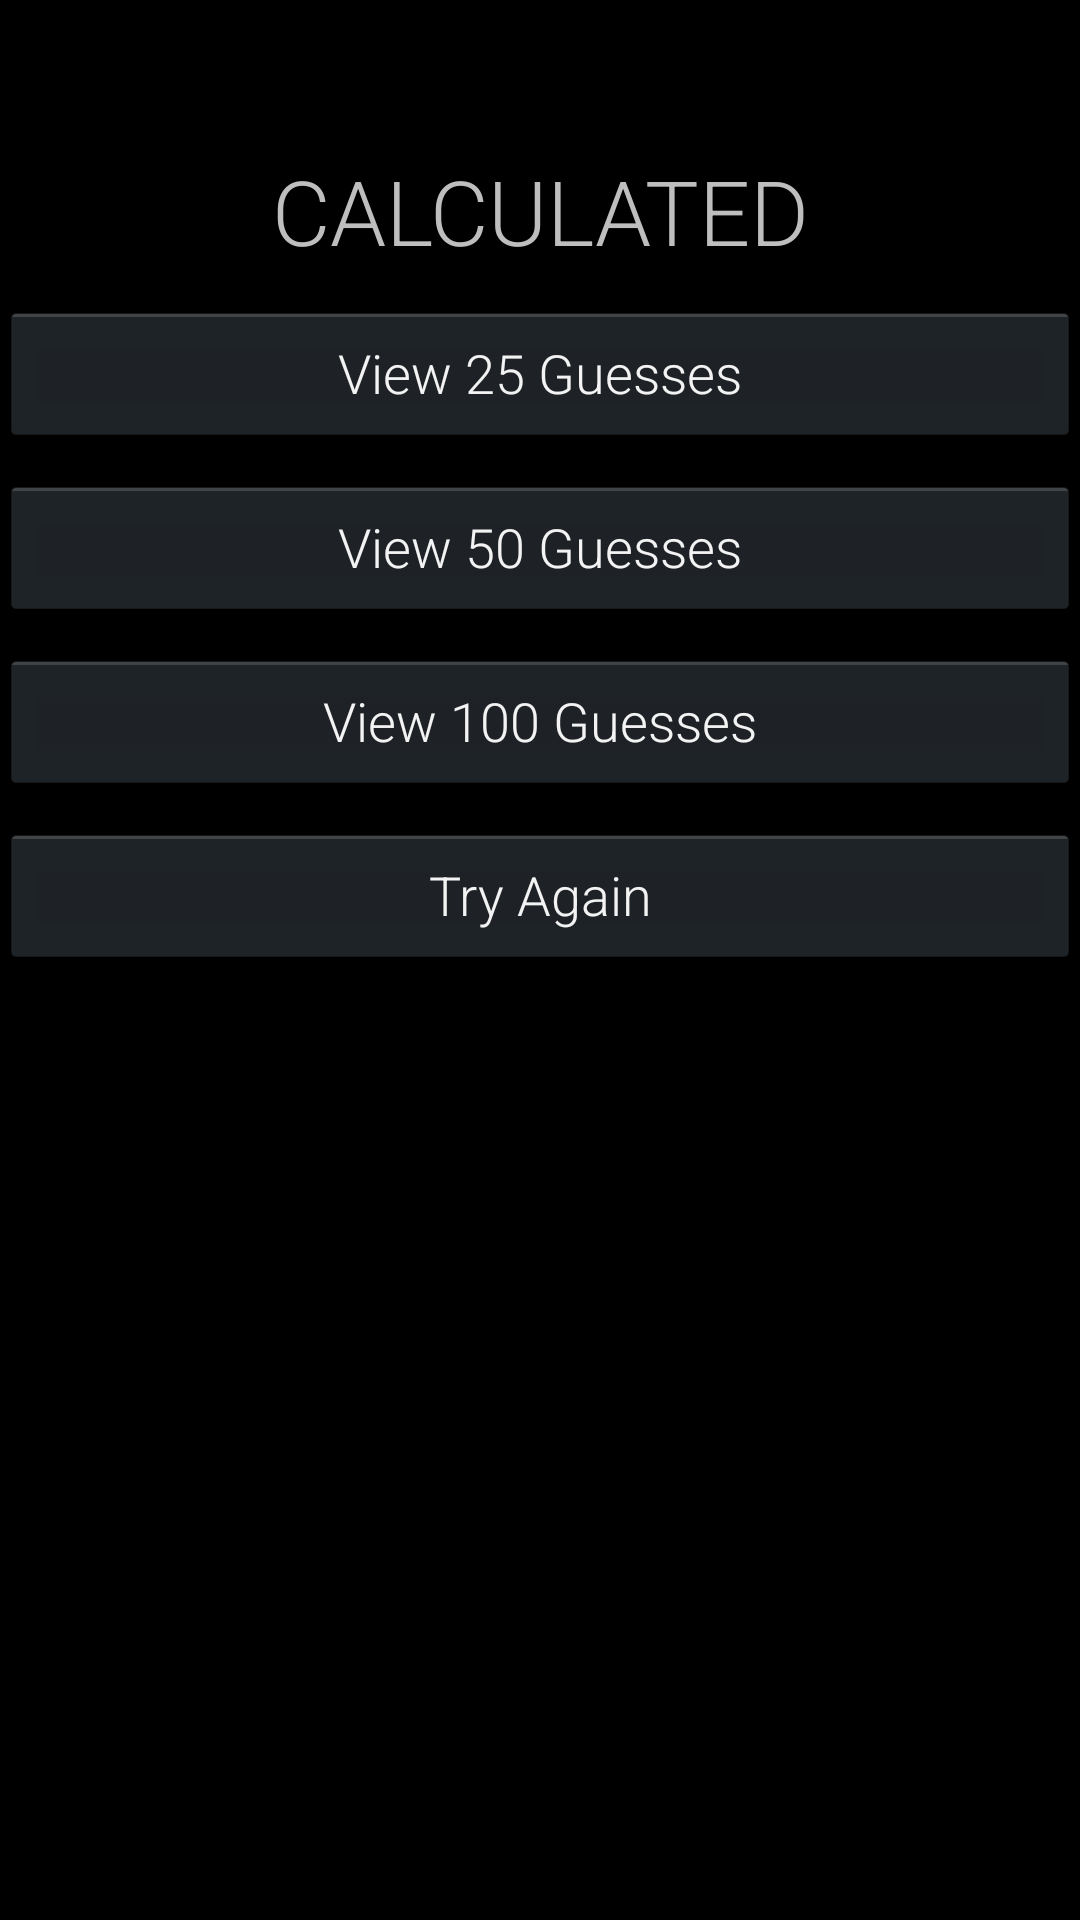

Here is an Android app screen rendered from its layout file. Give the layout XML and the strings, colors and styles it references.
<!-- AndroidManifest.xml: application theme PinCrack -->
<!-- res/layout/result.xml -->
<?xml version="1.0" encoding="utf-8"?>
<LinearLayout xmlns:android="http://schemas.android.com/apk/res/android"
    android:layout_width="fill_parent"
    android:layout_height="fill_parent"
    android:orientation="vertical" >

    <TextView
        android:layout_width="fill_parent"
        android:layout_height="wrap_content"
        android:layout_marginBottom="10dp"
        android:layout_marginTop="50dp"
        android:drawableBottom="@drawable/logo_no_bg"
        android:drawablePadding="15dp"
        android:gravity="center"
        android:textColor="@color/GreenYellow"
        android:text="@string/result_text"
        android:textSize="30sp" />

    <Button
        android:id="@+id/view_25"
        android:layout_width="match_parent"
        android:layout_height="wrap_content"
        android:layout_gravity="bottom|center"
        android:layout_marginBottom="10dp"
        android:onClick="view25"
        android:text="@string/view_25_guesses" />

    <Button
        android:id="@+id/view_50"
        android:layout_width="match_parent"
        android:layout_height="wrap_content"
        android:layout_gravity="bottom|center"
        android:layout_marginBottom="10dp"
        android:onClick="view50"
        android:text="@string/view_50_guesses" />

    <Button
        android:id="@+id/view_100"
        android:layout_width="match_parent"
        android:layout_height="wrap_content"
        android:layout_gravity="bottom|center"
        android:layout_marginBottom="10dp"
        android:onClick="view100"
        android:text="@string/view_100_guesses" />

    <Button
        android:id="@+id/button_home"
        android:layout_width="match_parent"
        android:layout_height="wrap_content"
        android:layout_gravity="bottom|center"
        android:layout_marginBottom="10dp"
        android:onClick="startOver"
        android:text="@string/start_over" />

</LinearLayout>
<!-- resources referenced by this layout -->
<resources>
  <string name="result_text">CALCULATED</string>
  <string name="start_over">Try Again</string>
  <string name="view_100_guesses">View 100 Guesses</string>
  <string name="view_25_guesses">View 25 Guesses</string>
  <string name="view_50_guesses">View 50 Guesses</string>
  <style name="PinCrack" parent="@android:style/Theme.Holo.NoActionBar">
          <item name="android:textViewStyle">@style/RobotoTextViewStyle</item>
          <item name="android:buttonStyle">@style/RobotoButtonStyle</item>
      </style>
  <style name="RobotoTextViewStyle" parent="@android:Widget.TextView">
          <item name="android:fontFamily">sans-serif-light</item>
      </style>
  <style name="RobotoButtonStyle" parent="@android:Widget.Holo.Button">
          <item name="android:fontFamily">sans-serif-light</item>
      </style>
</resources>
